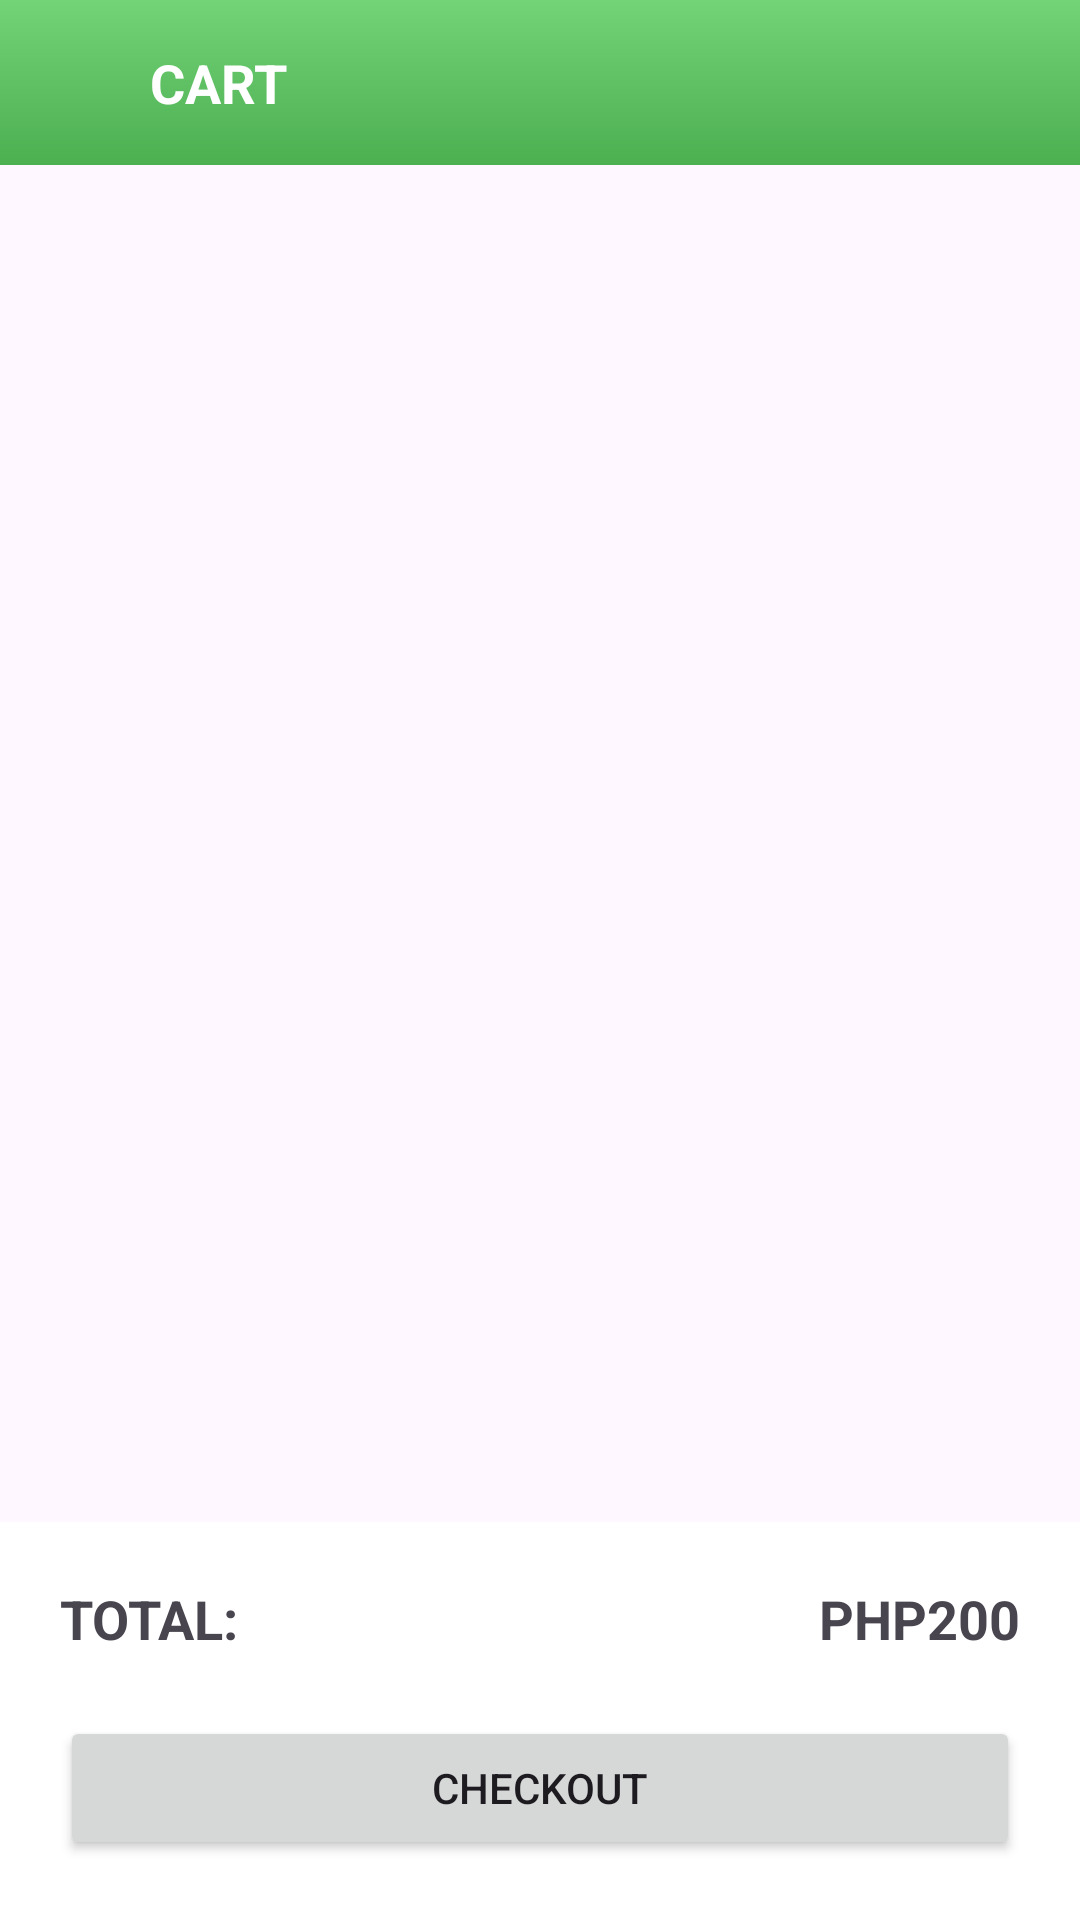

Android layout source for this screen:
<!-- AndroidManifest.xml: application theme Theme.FlowerShop -->
<!-- res/layout/activity_cart.xml -->
<?xml version="1.0" encoding="utf-8"?>
<LinearLayout xmlns:android="http://schemas.android.com/apk/res/android"
    xmlns:app="http://schemas.android.com/apk/res-auto"
    xmlns:tools="http://schemas.android.com/tools"
    android:id="@+id/main"
    android:layout_width="match_parent"
    android:layout_height="match_parent"
    android:orientation="vertical"
    tools:context=".Activities.Customer.CartActivity">

    <LinearLayout
        android:layout_width="match_parent"
        android:layout_height="wrap_content"
        android:orientation="horizontal"
        android:padding="15dp"
        android:gravity="center"
        android:background="@drawable/bkg_gradient_main">

        <ImageView
            android:id="@+id/btnBack"
            android:layout_width="25dp"
            android:layout_height="25dp"
            android:src="@drawable/ic_back"
            app:tint="@color/white"/>

        <TextView
            android:layout_width="0dp"
            android:layout_weight="1"
            android:layout_height="wrap_content"
            android:text="Cart"
            android:layout_marginStart="10dp"
            android:textColor="@color/white"
            android:textStyle="bold"
            android:textAllCaps="true"
            android:textSize="18sp"/>
    </LinearLayout>

    <ScrollView
        android:layout_width="match_parent"
        android:layout_height="0dp"
        android:layout_weight="1">

        <LinearLayout
            android:layout_width="match_parent"
            android:layout_height="wrap_content"
            android:orientation="vertical">

            <androidx.recyclerview.widget.RecyclerView
                android:id="@+id/lstCart"
                android:layout_width="match_parent"
                android:layout_height="match_parent"
                tools:listitem="@layout/lst_cart_items"
                app:layoutManager="androidx.recyclerview.widget.LinearLayoutManager">

            </androidx.recyclerview.widget.RecyclerView>


        </LinearLayout>
    </ScrollView>


    <LinearLayout
        android:layout_width="match_parent"
        android:layout_height="wrap_content"
        android:orientation="vertical"
        android:background="@color/white">


        <LinearLayout
            android:layout_width="match_parent"
            android:layout_height="wrap_content"
            android:orientation="horizontal"
            android:padding="20dp"
            android:layout_marginBottom="-20dp">


            <TextView
                android:layout_width="wrap_content"
                android:layout_weight="1"
                android:layout_height="wrap_content"
                android:text="Total: "
                android:textStyle="bold"
                android:textAllCaps="true"
                android:textSize="18sp" />

            <TextView
                android:layout_width="wrap_content"
                android:layout_height="wrap_content"
                android:text="Php"
                android:textStyle="bold"
                android:textAllCaps="true"
                android:textSize="18sp" />

            <TextView
                android:id="@+id/edtTotalPrice"
                android:layout_width="wrap_content"
                android:layout_height="wrap_content"
                android:text="200"
                android:textStyle="bold"
                android:textAllCaps="true"
                android:textSize="18sp"
                />



        </LinearLayout>
        <Button
            android:id="@+id/btn_checkOut"
            android:layout_width="match_parent"
            android:layout_height="wrap_content"
            android:layout_marginHorizontal="10dp"
            android:drawableLeft="@drawable/baseline_shopping_cart_checkout_24"
            android:drawableTint="@color/white"
            android:text="Checkout"
            android:textAllCaps="true"
            android:layout_margin="20dp"/>
    </LinearLayout>









</LinearLayout>
<!-- res/layout/lst_cart_items.xml (included above) -->
<?xml version="1.0" encoding="utf-8"?>
<androidx.cardview.widget.CardView xmlns:android="http://schemas.android.com/apk/res/android"
    xmlns:app="http://schemas.android.com/apk/res-auto"
    android:orientation="horizontal"
    android:layout_width="match_parent"
    android:layout_height="wrap_content"
    app:cardBackgroundColor="@color/white"
    app:cardElevation="1dp"
    android:layout_marginBottom="4dp">

    <ImageView
        android:id="@+id/btnDelete"
        android:layout_width="30dp"
        android:layout_height="30dp"
        android:src="@drawable/baseline_delete_24"
        android:layout_gravity="end"
        android:clickable="true"
        android:layout_margin="10dp"
        app:tint="@color/design_default_color_error">
    </ImageView>

    <LinearLayout
        android:layout_width="match_parent"
        android:layout_height="match_parent"
        android:orientation="horizontal">

        <androidx.cardview.widget.CardView
            android:layout_width="100dp"
            android:layout_height="100dp"
            app:cardElevation="1dp"
            app:cardBackgroundColor="@color/white"
            app:cardCornerRadius="15dp"
            android:layout_margin="10dp">

            <ImageView
                android:layout_width="match_parent"
                android:layout_height="match_parent"
                android:id="@+id/flowerImg"
                android:scaleType="centerCrop"
                android:src="@drawable/img_tulips">
            </ImageView>

        </androidx.cardview.widget.CardView>


        <LinearLayout
            android:layout_width="wrap_content"
            android:layout_height="match_parent"
            android:layout_weight="1"
            android:clickable="false"
            android:orientation="vertical"
            android:padding="10dp"
            android:gravity="center|start">

            <TextView
                android:id="@+id/txtItemName"
                android:layout_width="wrap_content"
                android:layout_height="wrap_content"
                android:text="[Item Name]"
                android:textStyle="bold"
                android:textSize="16sp"
                android:layout_marginVertical="2dp">
            </TextView>

            <TextView
                android:id="@+id/txtQty"
                android:layout_width="wrap_content"
                android:layout_height="wrap_content"
                android:text="[Qty]"
                android:textSize="14sp"
                android:textColor="#CC49454F"
                android:layout_marginVertical="2dp">
            </TextView>

            <TextView
                android:id="@+id/txtPrice"
                android:layout_width="wrap_content"
                android:layout_height="wrap_content"
                android:text="[Price]"
                android:textStyle="bold"
                android:textSize="16sp"
                android:layout_marginVertical="2dp">
            </TextView>

        </LinearLayout>



    </LinearLayout>


</androidx.cardview.widget.CardView>
<!-- resources referenced by this layout -->
<resources>
  <color name="white">#FFFFFFFF</color>
  <!-- drawable bkg_gradient_main (drawable) -->
  <?xml version="1.0" encoding="utf-8"?>
  <shape xmlns:android="http://schemas.android.com/apk/res/android"
      android:shape="rectangle">
  
      <gradient
          android:startColor="#4CAF50"
          android:endColor="#72D377"
          android:angle="90"/>
  </shape>
  <!-- drawable img_tulips: webp bitmap (drawable, 2746 bytes) -->
  <style name="Theme.FlowerShop" parent="Base.Theme.FlowerShop" />
  <style name="Base.Theme.FlowerShop" parent="Theme.Material3.DayNight.NoActionBar">
          
          <item name="colorPrimary">@color/primary</item>
      </style>
  <color name="primary">#4CAF50</color>
</resources>
